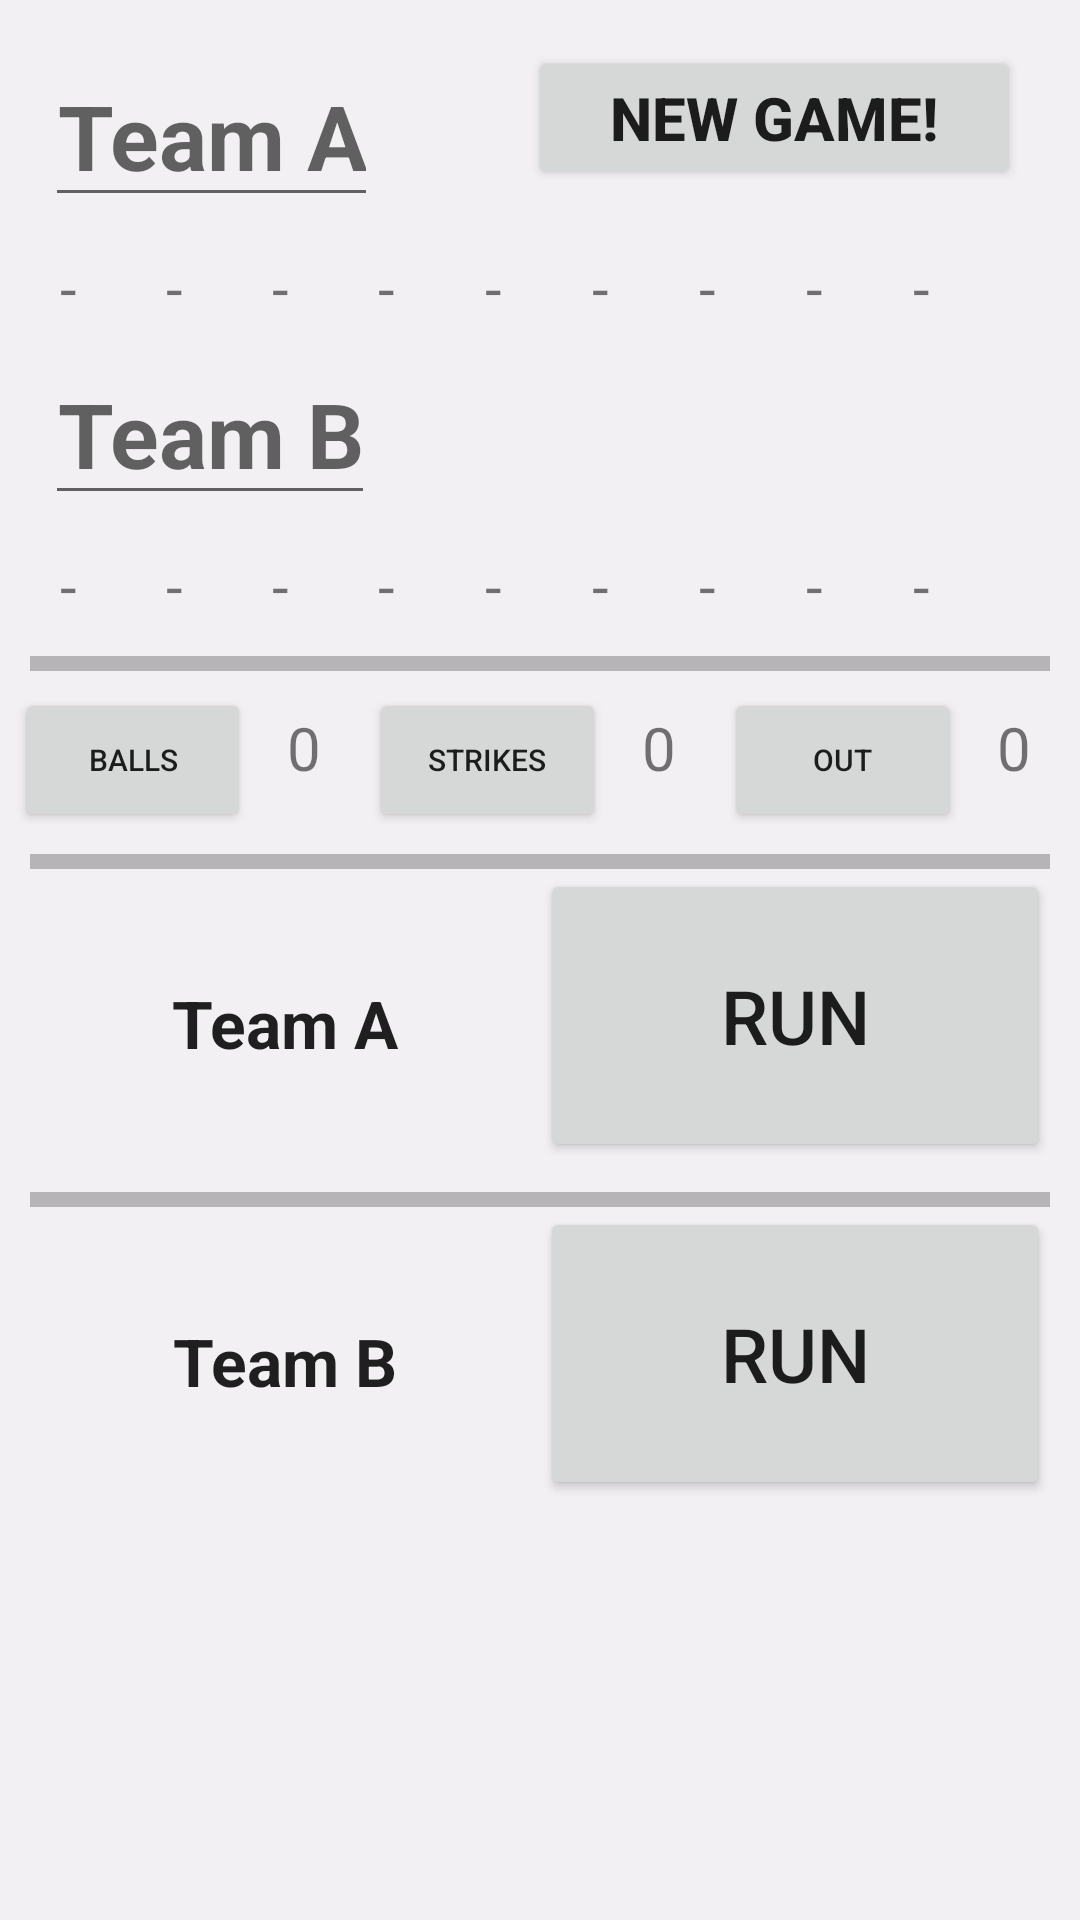

The Android layout XML behind this screen, and the referenced resources:
<!-- AndroidManifest.xml: application theme AppTheme -->
<!-- res/layout/activity_baseball.xml -->
<?xml version="1.0" encoding="utf-8"?>

<ScrollView xmlns:android="http://schemas.android.com/apk/res/android"
    style="@style/match">
    <LinearLayout
        android:id="@+id/baseball"
        android:orientation="vertical"
        style="@style/match">
        <LinearLayout
            android:layout_width="match_parent"
            android:layout_height="wrap_content"
            android:orientation="horizontal">
            <EditText
                style="@style/setheads"
                android:id="@+id/editA"
                android:textSize="30sp"
                android:layout_marginLeft="15dp"
                android:hint="@string/teamA" />
            <Button
                style="@style/tbutton"
                android:id="@+id/reset_base"
                android:text="@string/reset"
                android:onClick="reset"/>
        </LinearLayout>
        <LinearLayout
            android:layout_width="match_parent"
            android:layout_height="wrap_content"
            android:layout_marginLeft="20dp"
            android:layout_marginRight="20dp"
            android:orientation="horizontal">
            <TextView
                style="@style/set"
                android:id="@+id/setA1"
                android:textSize="20sp"
                android:text="@string/tset"/>
            <TextView
                style="@style/set"
                android:id="@+id/setA2"
                android:textSize="20sp"
                android:text="@string/tset"/>
            <TextView
                style="@style/set"
                android:id="@+id/setA3"
                android:textSize="20sp"
                android:text="@string/tset"/>
            <TextView
                style="@style/set"
                android:id="@+id/setA4"
                android:textSize="20sp"
                android:text="@string/tset"/>
            <TextView
                style="@style/set"
                android:id="@+id/setA5"
                android:textSize="20sp"
                android:text="@string/tset"/>
            <TextView
                style="@style/set"
                android:id="@+id/setA6"
                android:textSize="20sp"
                android:text="@string/tset"/>
            <TextView
                style="@style/set"
                android:id="@+id/setA7"
                android:textSize="20sp"
                android:text="@string/tset"/>
            <TextView
                style="@style/set"
                android:id="@+id/setA8"
                android:textSize="20sp"
                android:text="@string/tset"/>
            <TextView
                style="@style/set"
                android:id="@+id/setA9"
                android:textSize="20sp"
                android:text="@string/tset"/>
        </LinearLayout>
        <EditText
            style="@style/setheads"
            android:id="@+id/editB"
            android:hint="@string/teamb"
            android:layout_marginLeft="15dp"
            android:layout_marginTop="5dp"
            android:textSize="30sp"/>
        <LinearLayout
            android:layout_width="match_parent"
            android:layout_height="wrap_content"
            android:layout_marginLeft="20dp"
            android:layout_marginRight="20dp"
            android:orientation="horizontal">
            <TextView
                style="@style/set"
                android:id="@+id/setB1"
                android:textSize="20sp"
                android:text="@string/tset"/>
            <TextView
                style="@style/set"
                android:id="@+id/setB2"
                android:textSize="20sp"
                android:text="@string/tset"/>
            <TextView
                style="@style/set"
                android:id="@+id/setB3"
                android:textSize="20sp"
                android:text="@string/tset"/>
            <TextView
                style="@style/set"
                android:id="@+id/setB4"
                android:textSize="20sp"
                android:text="@string/tset"/>
            <TextView
                style="@style/set"
                android:id="@+id/setB5"
                android:textSize="20sp"
                android:text="@string/tset"/>
            <TextView
                style="@style/set"
                android:id="@+id/setB6"
                android:textSize="20sp"
                android:text="@string/tset"/>
            <TextView
                style="@style/set"
                android:id="@+id/setB7"
                android:textSize="20sp"
                android:text="@string/tset"/>
            <TextView
                style="@style/set"
                android:id="@+id/setB8"
                android:textSize="20sp"
                android:text="@string/tset"/>
            <TextView
                style="@style/set"
                android:id="@+id/setB9"
                android:textSize="20sp"
                android:text="@string/tset"/>
        </LinearLayout>
        <LinearLayout
            android:layout_width="match_parent"
            android:layout_marginLeft="10dp"
            android:layout_marginRight="10dp"
            android:layout_marginTop="10dp"
            android:layout_height="5dp"
            android:background="#B7B4B8" />
        <LinearLayout
            android:layout_width="match_parent"
            android:layout_height="match_parent"
            android:orientation="horizontal">
            <Button
                android:layout_width="0dp"
                android:layout_weight="2"
                android:layout_height="wrap_content"
                android:text="Balls"
                android:textSize="10sp"
                android:id="@+id/balls"
                android:onClick="ballCounter"
                android:layout_marginLeft="5dp"
                android:textAllCaps="true"/>
            <TextView
                android:layout_width="0dp"
                android:layout_weight="1"
                android:layout_height="wrap_content"
                android:text="0"
                android:id="@+id/txt_balls"
                android:textSize="20sp"
                android:padding="12dp"/>
            <Button
                android:layout_width="0dp"
                android:layout_weight="2"
                android:layout_height="wrap_content"
                android:text="Strikes"
                android:onClick="strikeCounter"
                android:textSize="10sp"
                android:id="@+id/strike"
                android:textAllCaps="true"/>
            <TextView
                android:layout_width="0dp"
                android:layout_weight="1"
                android:textSize="20sp"
                android:id="@+id/txt_strike"
                android:layout_height="wrap_content"
                android:text="0"
                android:padding="12dp"/>
            <Button
                android:layout_width="0dp"
                android:layout_weight="2"
                android:layout_height="wrap_content"
                android:text="Out"
                android:onClick="outCounter"
                android:textSize="10sp"
                android:id="@+id/out"
                android:textAllCaps="true"/>
            <TextView
                android:layout_width="0dp"
                android:layout_weight="1"
                android:layout_height="wrap_content"
                android:text="0"
                android:id="@+id/txt_out"
                android:textSize="20sp"
                android:padding="12dp"/>
        </LinearLayout>
        <LinearLayout
            android:layout_width="match_parent"
            android:layout_marginLeft="10dp"
            android:layout_marginRight="10dp"
            android:layout_marginTop="10dp"
            android:layout_height="5dp"
            android:background="#B7B4B8" />
        <LinearLayout
            android:layout_width="match_parent"
            android:layout_height="wrap_content">
            <TextView
                style="@style/setheads"
                android:layout_height="match_parent"
                android:layout_width="0dp"
                android:layout_weight="1"
                android:id="@+id/titleA"
                android:padding="10dp"
                android:gravity="center"
                android:layout_marginLeft="10dp"
                android:text="@string/teamA"/>
            <Button
                android:layout_width="0dp"
                android:layout_weight="1"
                android:id="@+id/runA"
                android:onClick="runCounter"
                android:layout_height="match_parent"
                android:padding="30dp"
                android:layout_marginRight="10dp"
                android:textSize="25sp"
                android:textAllCaps="true"
                android:text="Run"/>
        </LinearLayout>
        <LinearLayout
            android:layout_width="match_parent"
            android:layout_marginLeft="10dp"
            android:layout_marginRight="10dp"
            android:layout_marginTop="10dp"
            android:layout_height="5dp"
            android:background="#B7B4B8" />
        <LinearLayout
            android:layout_width="match_parent"
            android:layout_height="wrap_content">
            <TextView
                style="@style/setheads"
                android:layout_width="0dp"
                android:layout_weight="1"
                android:id="@+id/titleB"
                android:layout_height="match_parent"
                android:layout_marginLeft="10dp"
                android:padding="10dp"
                android:gravity="center"
                android:text="@string/teamb"/>
            <Button
                android:id="@+id/runB"
                android:layout_width="0dp"
                android:layout_weight="1"
                android:onClick="runCounter"
                android:layout_height="match_parent"
                android:padding="30dp"
                android:textSize="25sp"
                android:layout_marginRight="10dp"
                android:textAllCaps="true"
                android:text="Run"/>
        </LinearLayout>
    </LinearLayout>
</ScrollView>
<!-- resources referenced by this layout -->
<resources>
  <string name="reset" translatable="false">New Game!</string>
  <string name="teamA" translatable="false">Team A</string>
  <string name="teamb" translatable="false">Team B</string>
  <string name="tset" translatable="false">-</string>
  <style name="match">
          <item name="android:layout_width">match_parent</item>
          <item name="android:layout_height">match_parent</item>
          <item name="android:background">@color/background</item>
      </style>
  <style name="set">
          <item name="android:layout_width">0dp</item>
          <item name="android:layout_weight">1</item>
          <item name="android:layout_height">wrap_content</item>
          <item name="android:textSize">30sp</item>
      </style>
  <style name="setheads">
          <item name="android:layout_width">wrap_content</item>
          <item name="android:layout_height">wrap_content</item>
          <item name="android:inputType">textCapWords</item>
          <item name="android:textStyle">bold</item>
          <item name="android:textAppearance">@style/Base.TextAppearance.AppCompat.Large</item>
          <item name="android:gravity">center</item>
          <item name="android:layout_marginBottom">10dp</item>
          <item name="android:layout_marginTop">15dp</item>
      </style>
  <style name="tbutton">
          <item name="android:layout_width">match_parent</item>
          <item name="android:layout_height">wrap_content</item>
          <item name="android:textSize">20sp</item>
          <item name="android:textStyle">bold</item>
          <item name="android:layout_marginTop">5dp</item>
          <item name="android:layout_marginLeft">50dp</item>
          <item name="android:layout_marginRight">20dp</item>
          <item name="android:padding">10dp</item>
      </style>
  <style name="AppTheme" parent="Theme.AppCompat.Light.DarkActionBar">
          
          <item name="colorPrimary">#FF5722</item>
          <item name="colorPrimaryDark">#E64A19</item>
          <item name="colorAccent">#FFC107</item>
          <item name="android:windowContentOverlay">@null</item>
          <item name="actionBarStyle">@style/AppBarStyle</item>
      </style>
  <color name="background">#F3F0F3</color>
  <style name="AppBarStyle" parent="style/Widget.AppCompat.Light.ActionBar.Solid.Inverse">
          
          <item name="elevation">0dp</item>
      </style>
</resources>
